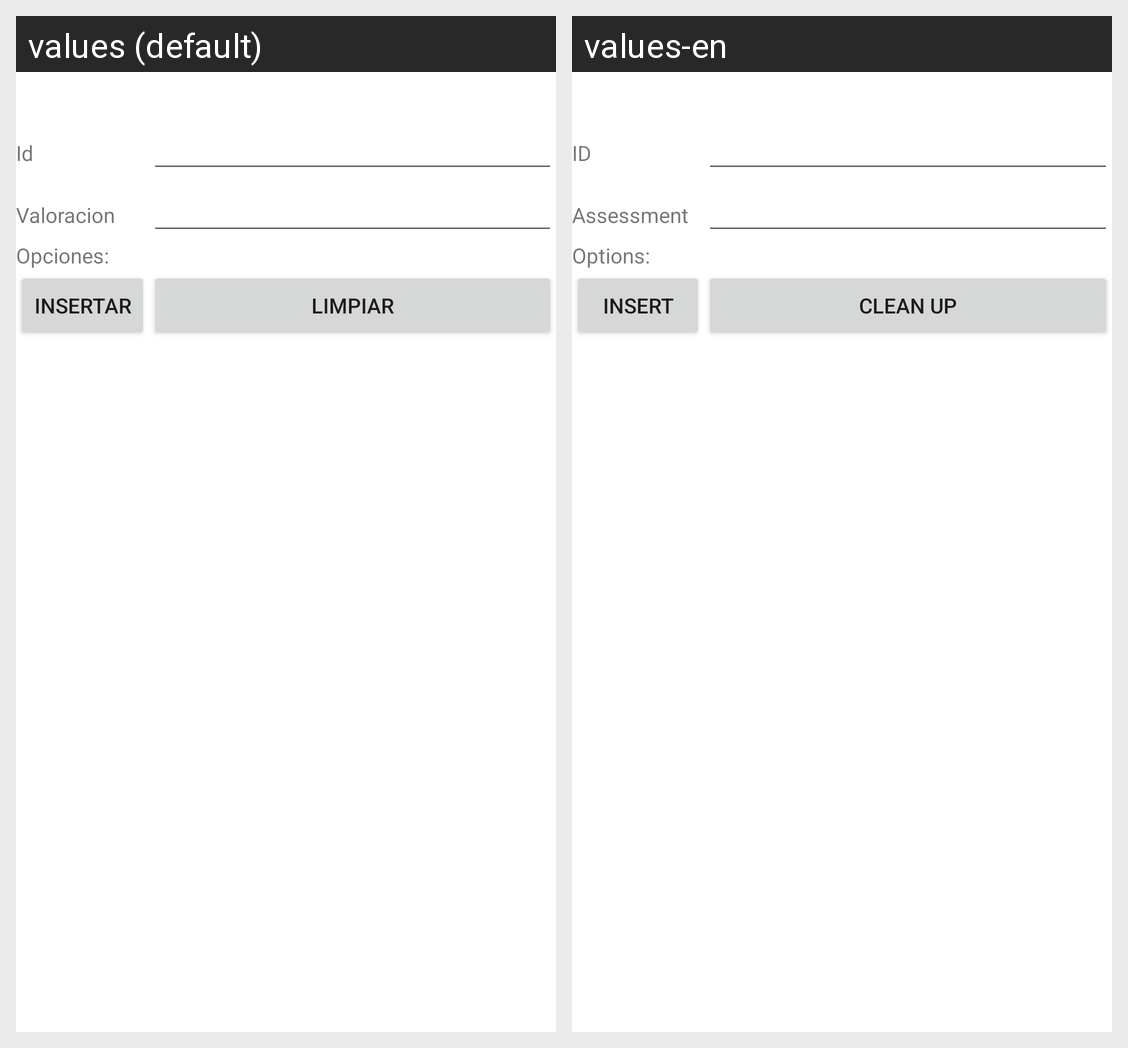

This grid shows one Android layout under two languages. Give, for every string resource on the screen, its name, the default text and each shown locale's text.
Android screen res/layout/activity_valoracion_insertar.xml rendered under 2 locales, left to right: values (default), values-en. Device: Nexus 5 (rendered at 1080×1920; each locale shown at half size, 540×960, under a caption strip naming it); theme Theme.Proyecto1PDM115.
Strings drawn on this screen, with the default value and each locale's value (text and hints the layout hard-codes, and strings that could not be matched under every locale, appear in the picture but are not listed):

idValoracion
  values: Id
  values-en: ID

valoracion
  values: Valoracion
  values-en: Assessment

opciones
  values: Opciones:
  values-en: Options:

insertarAlumno
  values: Insertar
  values-en: Insert

limpiarValoracion
  values: Limpiar
  values-en: Clean up
